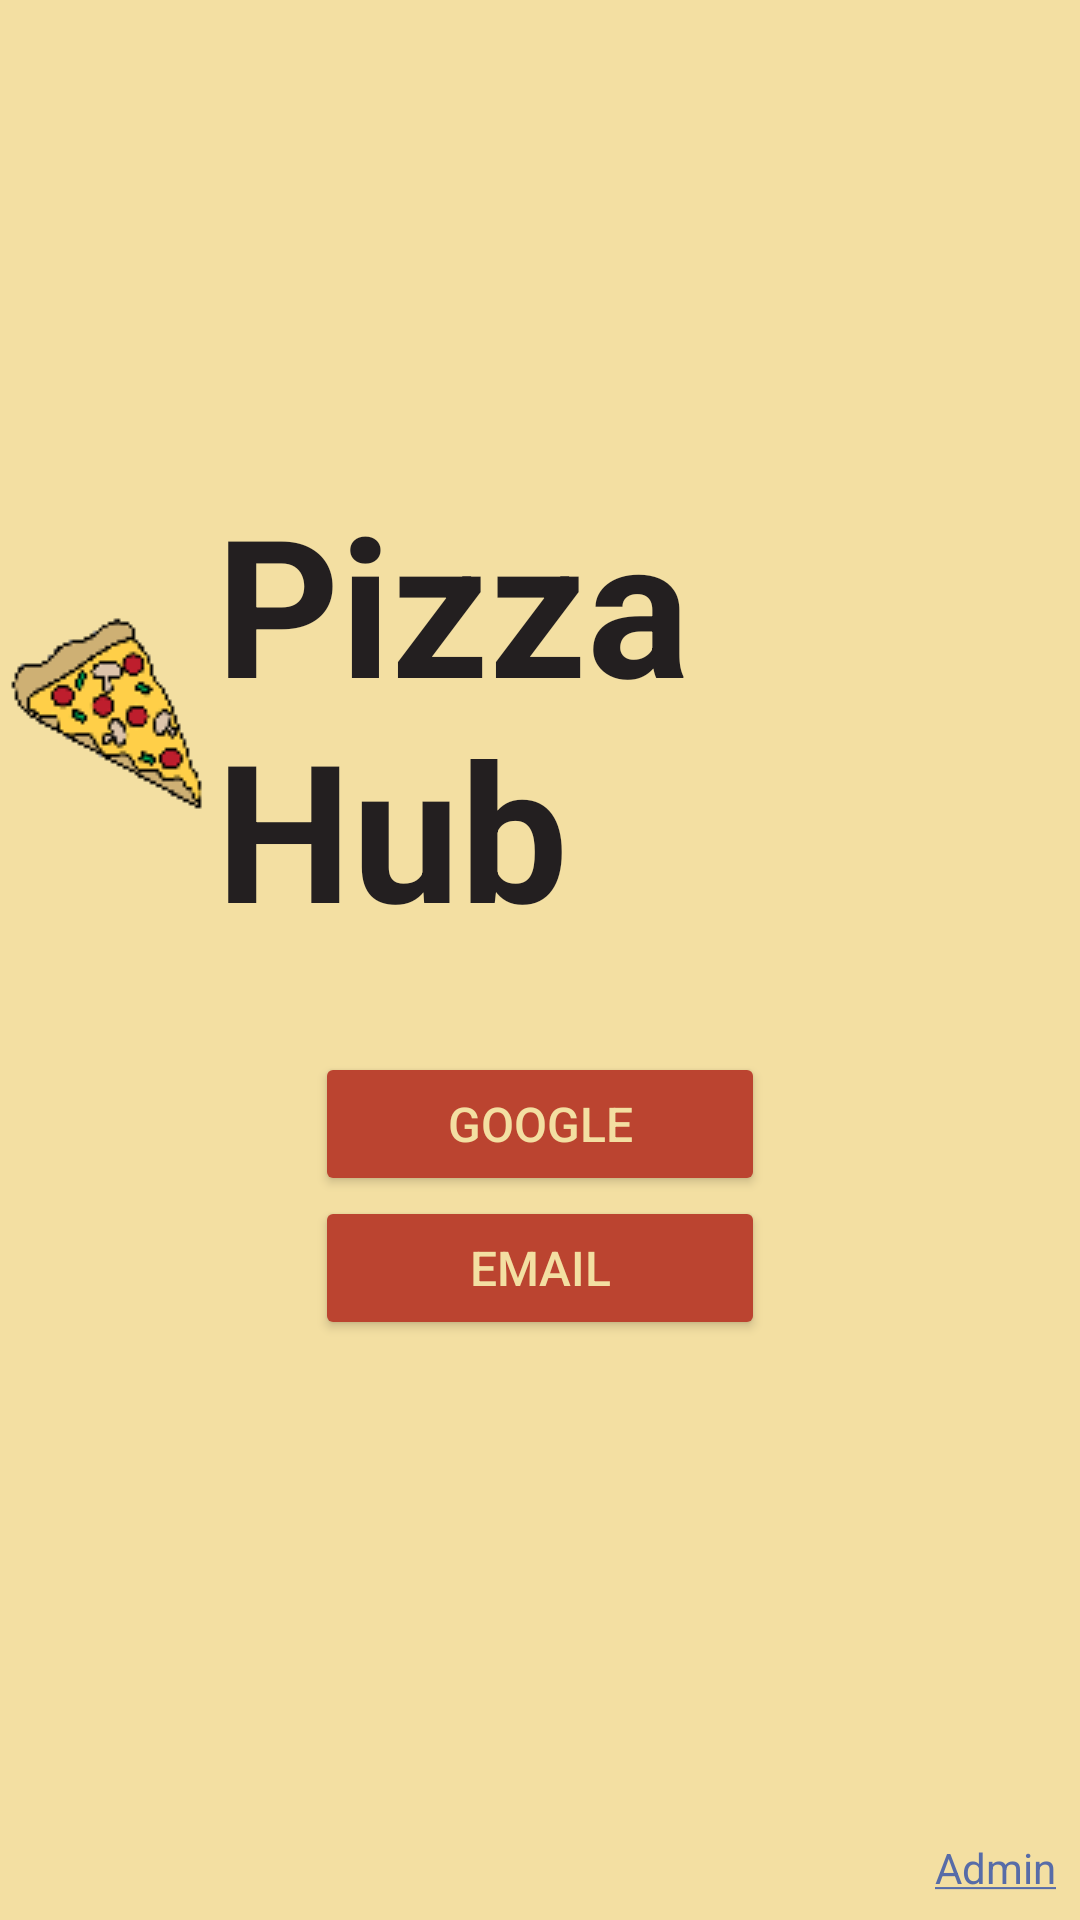

This screen was rendered from an Android layout file. Write that file and the resources it references.
<!-- AndroidManifest.xml: application theme Theme.PizzaHub -->
<!-- res/layout/fragment_signin_options.xml -->
<?xml version="1.0" encoding="utf-8"?>
<androidx.constraintlayout.widget.ConstraintLayout xmlns:android="http://schemas.android.com/apk/res/android"
    xmlns:app="http://schemas.android.com/apk/res-auto"
    xmlns:tools="http://schemas.android.com/tools"
    android:layout_width="match_parent"
    android:layout_height="match_parent"
    android:background="@color/yellow"
    tools:context=".fragments.SignInOptionsFragment">

    <Button
        android:id="@+id/buttonGoogle"
        android:layout_width="150dp"
        android:layout_height="wrap_content"
        android:backgroundTint="@color/red"
        android:text="@string/string_google_button_text"
        android:textColor="@color/yellow"
        android:textSize="16sp"
        app:layout_constraintBottom_toTopOf="@+id/buttonEmail"
        app:layout_constraintEnd_toEndOf="@+id/textView3"
        app:layout_constraintStart_toStartOf="@+id/textView3"
        app:layout_constraintTop_toBottomOf="@+id/textView3"
        tools:ignore="TextContrastCheck" />

    <Button
        android:id="@+id/buttonEmail"
        android:layout_width="150dp"
        android:layout_height="wrap_content"
        android:backgroundTint="@color/red"
        android:text="@string/email_button_text"
        android:textColor="@color/yellow"
        android:textSize="16sp"
        app:layout_constraintBottom_toBottomOf="parent"
        app:layout_constraintEnd_toEndOf="@+id/buttonGoogle"
        app:layout_constraintStart_toStartOf="@+id/buttonGoogle"
        app:layout_constraintTop_toBottomOf="@+id/buttonGoogle"
        tools:ignore="TextContrastCheck" />

    <TextView
        android:id="@+id/textViewAdminLink"
        android:layout_width="wrap_content"
        android:layout_height="wrap_content"
        android:layout_marginEnd="8dp"
        android:layout_marginBottom="8dp"
        android:text="@string/admin_link"
        android:textColor="@color/blue"
        app:layout_constraintBottom_toBottomOf="parent"
        app:layout_constraintEnd_toEndOf="parent"
        tools:ignore="TextContrastCheck" />

    <TextView
        android:id="@+id/textView3"
        style="@style/ph_logo"
        android:layout_width="wrap_content"
        android:layout_height="wrap_content"
        app:layout_constraintBottom_toTopOf="@+id/buttonGoogle"
        app:layout_constraintEnd_toEndOf="parent"
        app:layout_constraintHorizontal_bias="0.5"
        app:layout_constraintStart_toStartOf="parent"
        app:layout_constraintTop_toTopOf="parent"
        app:layout_constraintVertical_bias="0.45"
        app:layout_constraintVertical_chainStyle="packed" />
</androidx.constraintlayout.widget.ConstraintLayout>
<!-- resources referenced by this layout -->
<resources>
  <color name="blue">#FF576CA8</color>
  <color name="red">#FFBB4430</color>
  <color name="yellow">#FFF3DFA2</color>
  <string name="admin_link"><u>Admin</u></string>
  <string name="email_button_text">Email</string>
  <string name="string_google_button_text">Google</string>
  <style name="ph_logo">
          <item name="android:textSize">64sp</item>
          <item name="android:textStyle">bold</item>
          <item name="android:textColor">@color/dark</item>
          <item name="android:drawableLeft">@drawable/pizza_slice</item>
          <item name="android:layout_marginBottom">32dp</item>
          <item name="android:text">@string/ph_name</item>
      </style>
  <style name="Theme.PizzaHub" parent="Theme.MaterialComponents.DayNight.DarkActionBar">
          
          <item name="colorPrimary">@color/red</item>
          <item name="colorPrimaryVariant">@color/blue</item>
          <item name="colorOnPrimary">@color/light</item>
          
          <item name="colorSecondary">@color/yellow</item>
          <item name="colorSecondaryVariant">@color/grey</item>
          <item name="colorOnSecondary">@color/dark</item>
          
          <item name="android:statusBarColor" tools:targetApi="l">?attr/colorPrimaryVariant</item>
          
      </style>
  <color name="dark">#FF231F20</color>
  <!-- drawable pizza_slice: png bitmap (drawable, 24563 bytes) -->
  <string name="ph_name">Pizza Hub</string>
  <color name="light">#FFF5F5F5</color>
  <color name="grey">#FF706467</color>
</resources>
